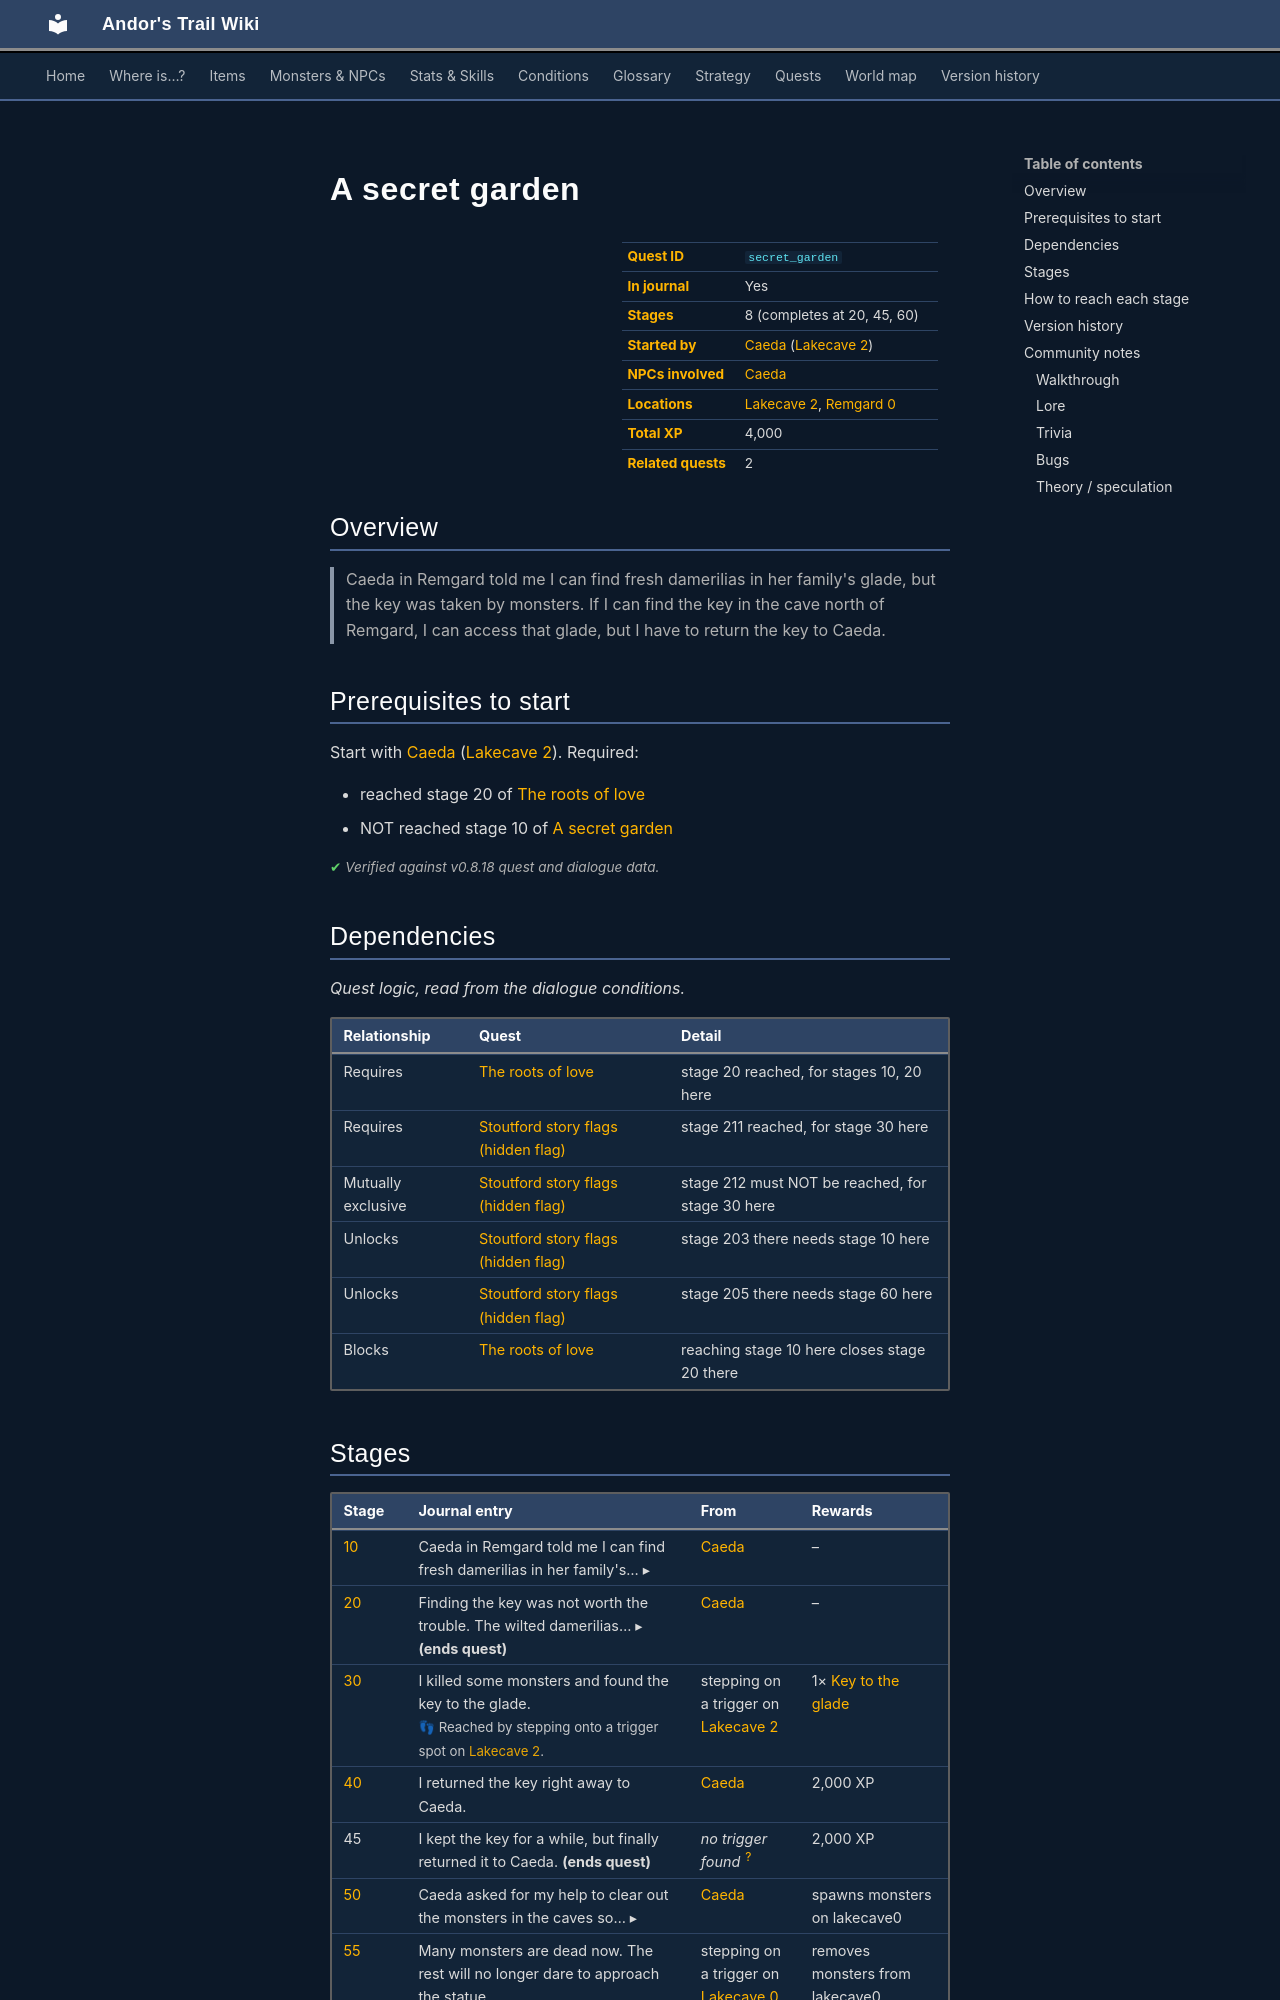

repository: asdfghjkl628/Andor-s-Trail-Wikiiii · page: quests/secret_garden/index.html · generator: mkdocs

---
description: "A secret garden is a quest in Andor's Trail, started by Caeda (lakecave2). 8 stages, 4,000 XP in total. Caeda in Remgard told me I can find fresh damerilias in her family's glade, but the key was taken by monsters. If I can find the key in the cave north of Remgard, I can access that glade, but I…"
---

# A secret garden

<div class="infobox" markdown>

| | |
|---|---|
| **Quest ID** | `secret_garden` |
| **In journal** | Yes |
| **Stages** | 8 (completes at 20, 45, 60) |
| **Started by** | [Caeda](../monsters/caeda.md) ([Lakecave 2](../maps/lakecave2.md)) |
| **NPCs involved** | [Caeda](../monsters/caeda.md) |
| **Locations** | [Lakecave 2](../maps/lakecave2.md), [Remgard 0](../maps/remgard0.md) |
| **Total XP** | 4,000 |
| **Related quests** | 2 |

</div>

## Overview

> Caeda in Remgard told me I can find fresh damerilias in her family's glade, but the key was taken by monsters. If I can find the key in the cave north of Remgard, I can access that glade, but I have to return the key to Caeda.

## Prerequisites to start

Start with [Caeda](../monsters/caeda.md) ([Lakecave 2](../maps/lakecave2.md)). Required:

- reached stage 20 of [The roots of love](../quests/roots_love.md#stage-20)
- NOT reached stage 10 of [A secret garden](../quests/secret_garden.md#stage-10)


<p class="verified">Verified against v0.8.18 quest and dialogue data.</p>

## Dependencies

*Quest logic, read from the dialogue conditions.*

| Relationship | Quest | Detail |
|---|---|---|
| Requires | [The roots of love](roots_love.md#stage-20) | stage 20 reached, for stages 10, 20 here |
| Requires | [Stoutford story flags (hidden flag)](stn_nondisplay.md#stage-211) | stage 211 reached, for stage 30 here |
| Mutually exclusive | [Stoutford story flags (hidden flag)](stn_nondisplay.md#stage-212) | stage 212 must NOT be reached, for stage 30 here |
| Unlocks | [Stoutford story flags (hidden flag)](stn_nondisplay.md#stage-203) | stage 203 there needs stage 10 here |
| Unlocks | [Stoutford story flags (hidden flag)](stn_nondisplay.md#stage-205) | stage 205 there needs stage 60 here |
| Blocks | [The roots of love](roots_love.md#stage-20) | reaching stage 10 here closes stage 20 there |

## Stages

<div class="stages" markdown>

| Stage | Journal entry | From | Rewards |
|---|---|---|---|
| <span id="stage-10"></span>[10](#route-10) | <details class="jt"><summary><span class="s">Caeda in Remgard told me I can find fresh damerilias in her family's… ▸</span><span class="l">▴ less</span></summary>Caeda in Remgard told me I can find fresh damerilias in her family's glade, but the key was taken by monsters. If I can find the key in the cave north of Remgard, I can access that glade, but I have to return the key to Caeda.</details> | [Caeda](../monsters/caeda.md) | – |
| <span id="stage-20"></span>[20](#route-20) | <details class="jt"><summary><span class="s">Finding the key was not worth the trouble. The wilted damerilias… ▸</span><span class="l">▴ less</span></summary>Finding the key was not worth the trouble. The wilted damerilias Caeda gave me will be just fine.</details> **(ends quest)** | [Caeda](../monsters/caeda.md) | – |
| <span id="stage-30"></span>[30](#route-30) | I killed some monsters and found the key to the glade.<br><span class="qnote">👣 Reached by stepping onto a trigger spot on [Lakecave 2](../maps/lakecave2.md).</span> | stepping on a trigger on [Lakecave 2](../maps/lakecave2.md) | 1× [Key to the glade](../items/glade_key.md) |
| <span id="stage-40"></span>[40](#route-40) | I returned the key right away to Caeda. | [Caeda](../monsters/caeda.md) | 2,000 XP |
| <span id="stage-45"></span>45 | I kept the key for a while, but finally returned it to Caeda. **(ends quest)** | *no trigger found* <sup>[?](#untraced)</sup> | 2,000 XP |
| <span id="stage-50"></span>[50](#route-50) | <details class="jt"><summary><span class="s">Caeda asked for my help to clear out the monsters in the caves so… ▸</span><span class="l">▴ less</span></summary>Caeda asked for my help to clear out the monsters in the caves so that she can go back there and attend to the flowers.</details> | [Caeda](../monsters/caeda.md) | spawns monsters on lakecave0 |
| <span id="stage-55"></span>[55](#route-55) | Many monsters are dead now. The rest will no longer dare to approach the statue.<br><span class="qnote">👣 Reached by stepping onto a trigger spot on [Lakecave 0](../maps/lakecave0.md).</span><br><span class="qnote">👣 Reached by stepping onto a trigger spot on [Lakecave 2](../maps/lakecave2.md).</span> | stepping on a trigger on [Lakecave 0](../maps/lakecave0.md) | removes monsters from lakecave0, removes monsters from lakecave0, removes monsters from lakecave0 |
| <span id="stage-60"></span>[60](#route-60) | I told Caeda, so that she can attend to the glade. **(ends quest)** | [Caeda](../monsters/caeda.md) | – |

</div>

<span id="untraced"></span>*No trigger found:* as of v0.8.18, nothing in the game's dialogue, maps or code sets this stage. It may be unused or unfinished.

<small>Click a stage number for how to reach it, or a long journal entry to expand it.</small>

<p class="verified">Verified against v0.8.18 quest, dialogue and map data.</p>
